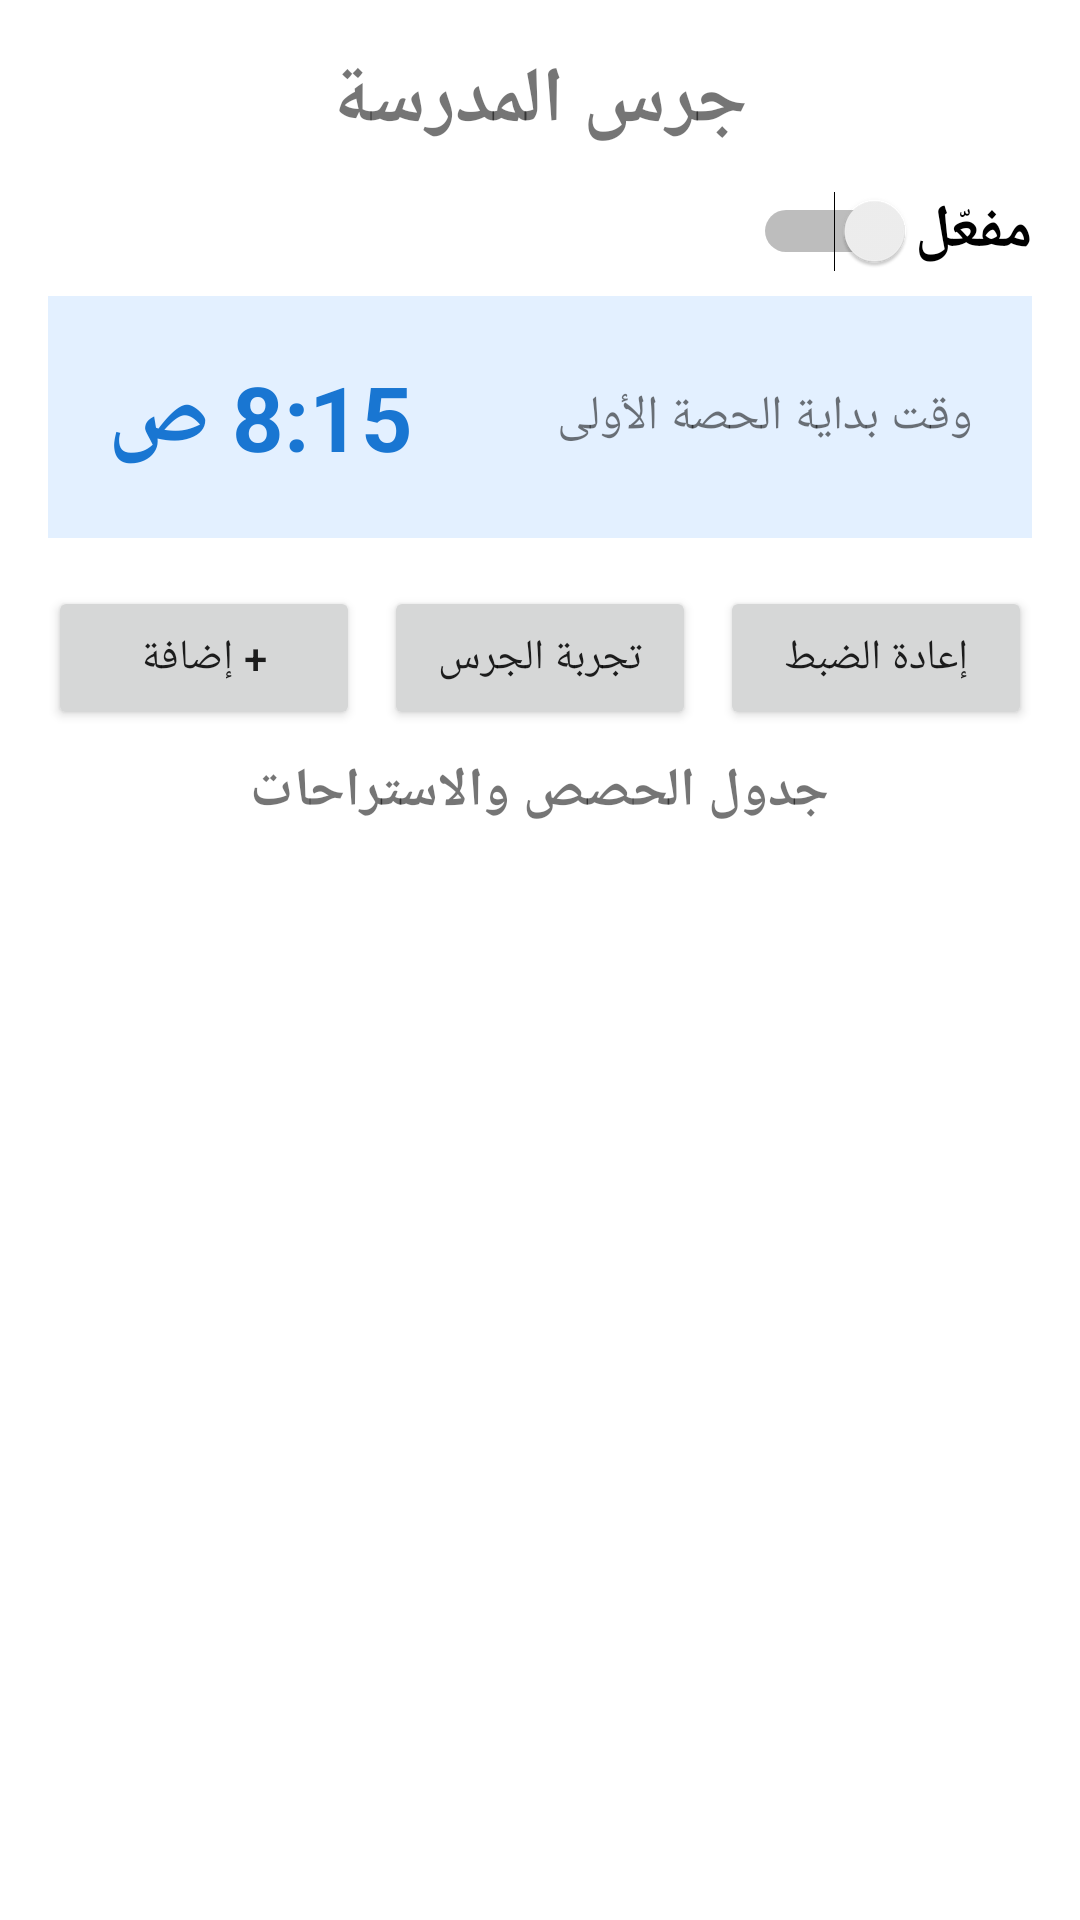

Here is an Android app screen rendered from its layout file. Give the layout XML and the strings, colors and styles it references.
<!-- AndroidManifest.xml: application theme Theme.SchoolBell -->
<!-- res/layout/activity_main.xml -->
<?xml version="1.0" encoding="utf-8"?>
<LinearLayout xmlns:android="http://schemas.android.com/apk/res/android"
    android:layout_width="match_parent"
    android:layout_height="match_parent"
    android:orientation="vertical"
    android:layoutDirection="rtl"
    android:padding="16dp">

    <TextView
        android:id="@+id/mainTitle"
        android:layout_width="wrap_content"
        android:layout_height="wrap_content"
        android:layout_gravity="center"
        android:layout_marginBottom="12dp"
        android:text="جرس المدرسة"
        android:textSize="26sp"
        android:textStyle="bold" />

    <Switch
        android:id="@+id/switchEnable"
        android:layout_width="wrap_content"
        android:layout_height="wrap_content"
        android:text="مفعّل"
        android:textSize="20sp"
        android:textStyle="bold"
        android:layout_marginBottom="8dp" />

    <LinearLayout
        android:layout_width="match_parent"
        android:layout_height="wrap_content"
        android:orientation="horizontal"
        android:gravity="center_vertical"
        android:background="#E3F0FF"
        android:padding="20dp">

        <TextView
            android:layout_width="0dp"
            android:layout_height="wrap_content"
            android:layout_weight="1"
            android:text="وقت بداية الحصة الأولى"
            android:textSize="16sp" />

        <TextView
            android:id="@+id/firstTimeText"
            android:layout_width="wrap_content"
            android:layout_height="wrap_content"
            android:text="8:15 ص"
            android:textColor="#1976D2"
            android:textSize="30sp"
            android:textStyle="bold" />
    </LinearLayout>

    <HorizontalScrollView
        android:layout_width="match_parent"
        android:layout_height="wrap_content"
        android:layout_marginTop="8dp"
        android:layout_marginBottom="8dp">

        <LinearLayout
            android:id="@+id/dayTabs"
            android:layout_width="wrap_content"
            android:layout_height="wrap_content"
            android:orientation="horizontal" />
    </HorizontalScrollView>

    <LinearLayout
        android:layout_width="match_parent"
        android:layout_height="wrap_content"
        android:orientation="horizontal"
        android:layout_marginBottom="8dp">

        <Button
            android:id="@+id/btnReset"
            android:layout_width="0dp"
            android:layout_height="wrap_content"
            android:layout_weight="1"
            android:text="إعادة الضبط" />

        <Button
            android:id="@+id/btnTest"
            android:layout_width="0dp"
            android:layout_height="wrap_content"
            android:layout_weight="1"
            android:layout_marginStart="8dp"
            android:layout_marginEnd="8dp"
            android:text="تجربة الجرس" />

        <Button
            android:id="@+id/btnAdd"
            android:layout_width="0dp"
            android:layout_height="wrap_content"
            android:layout_weight="1"
            android:text="+ إضافة" />
    </LinearLayout>

    <TextView
        android:layout_width="wrap_content"
        android:layout_height="wrap_content"
        android:layout_gravity="center"
        android:text="جدول الحصص والاستراحات"
        android:textSize="18sp"
        android:textStyle="bold"
        android:layout_marginBottom="8dp" />

    <ListView
        android:id="@+id/periodsList"
        android:layout_width="match_parent"
        android:layout_height="0dp"
        android:layout_weight="1" />
</LinearLayout>
<!-- resources referenced by this layout -->
<resources>
  <style name="Theme.SchoolBell" parent="Theme.AppCompat.Light.NoActionBar">
          <item name="colorPrimary">@color/blue</item>
          <item name="colorPrimaryDark">@color/blue</item>
          <item name="android:windowBackground">@color/white</item>
      </style>
  <color name="blue">#1976D2</color>
  <color name="white">#FFFFFF</color>
</resources>
